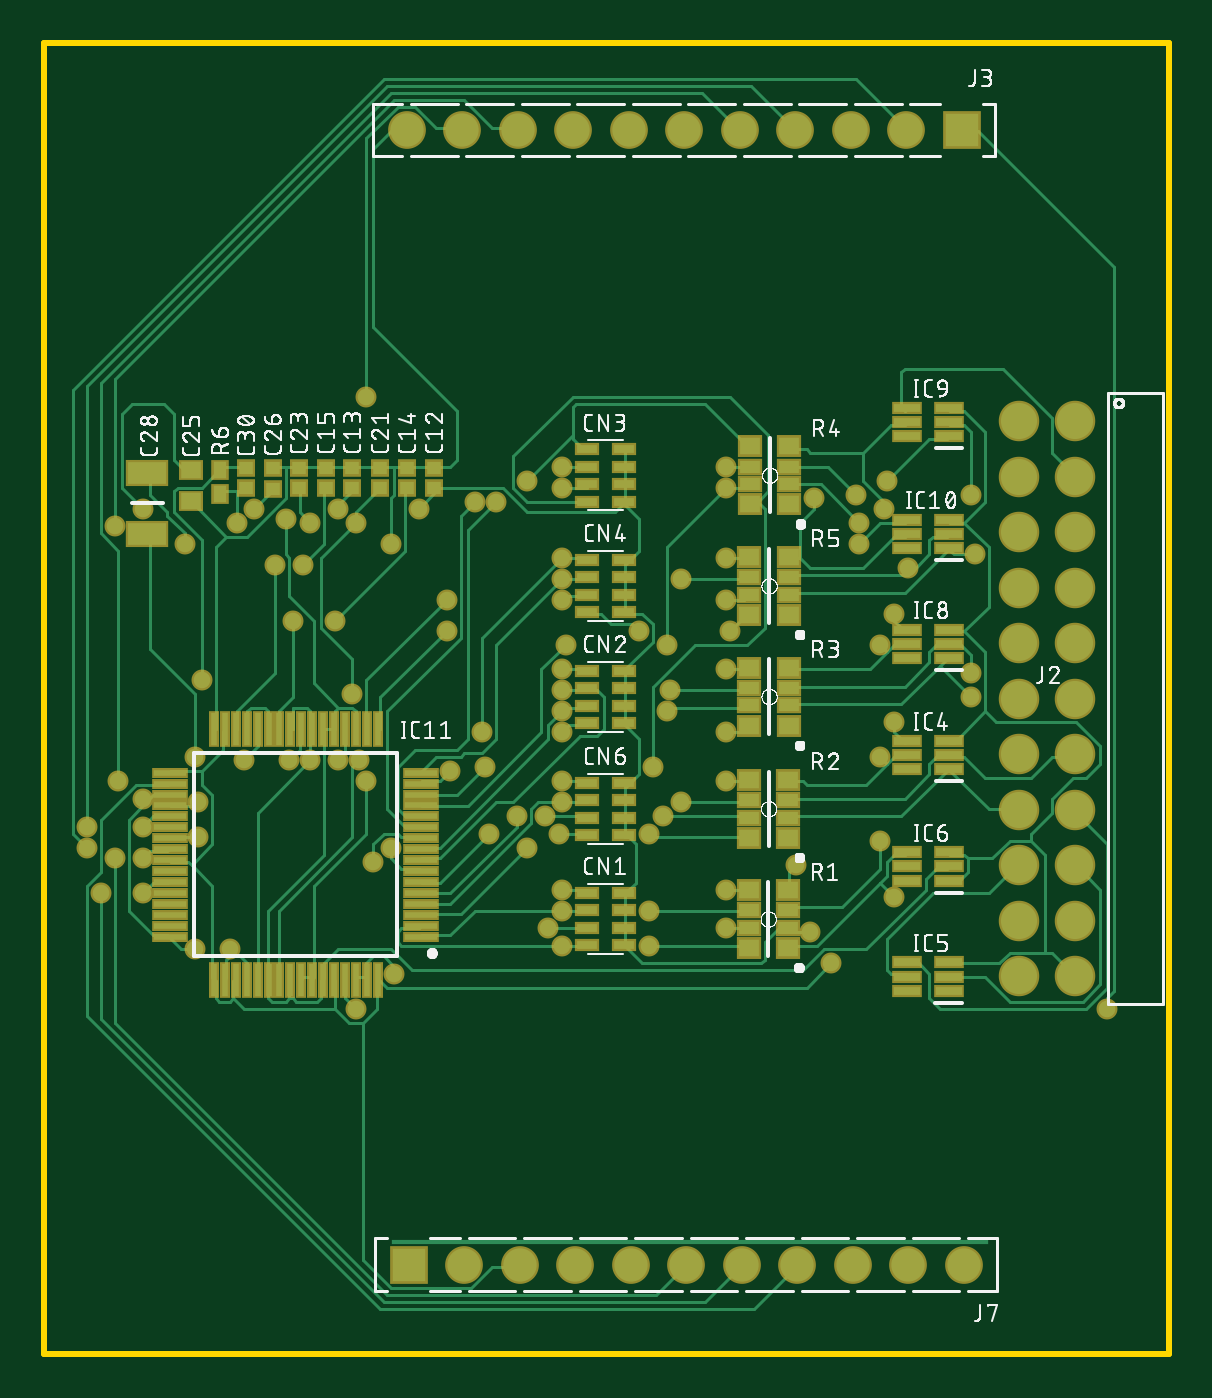
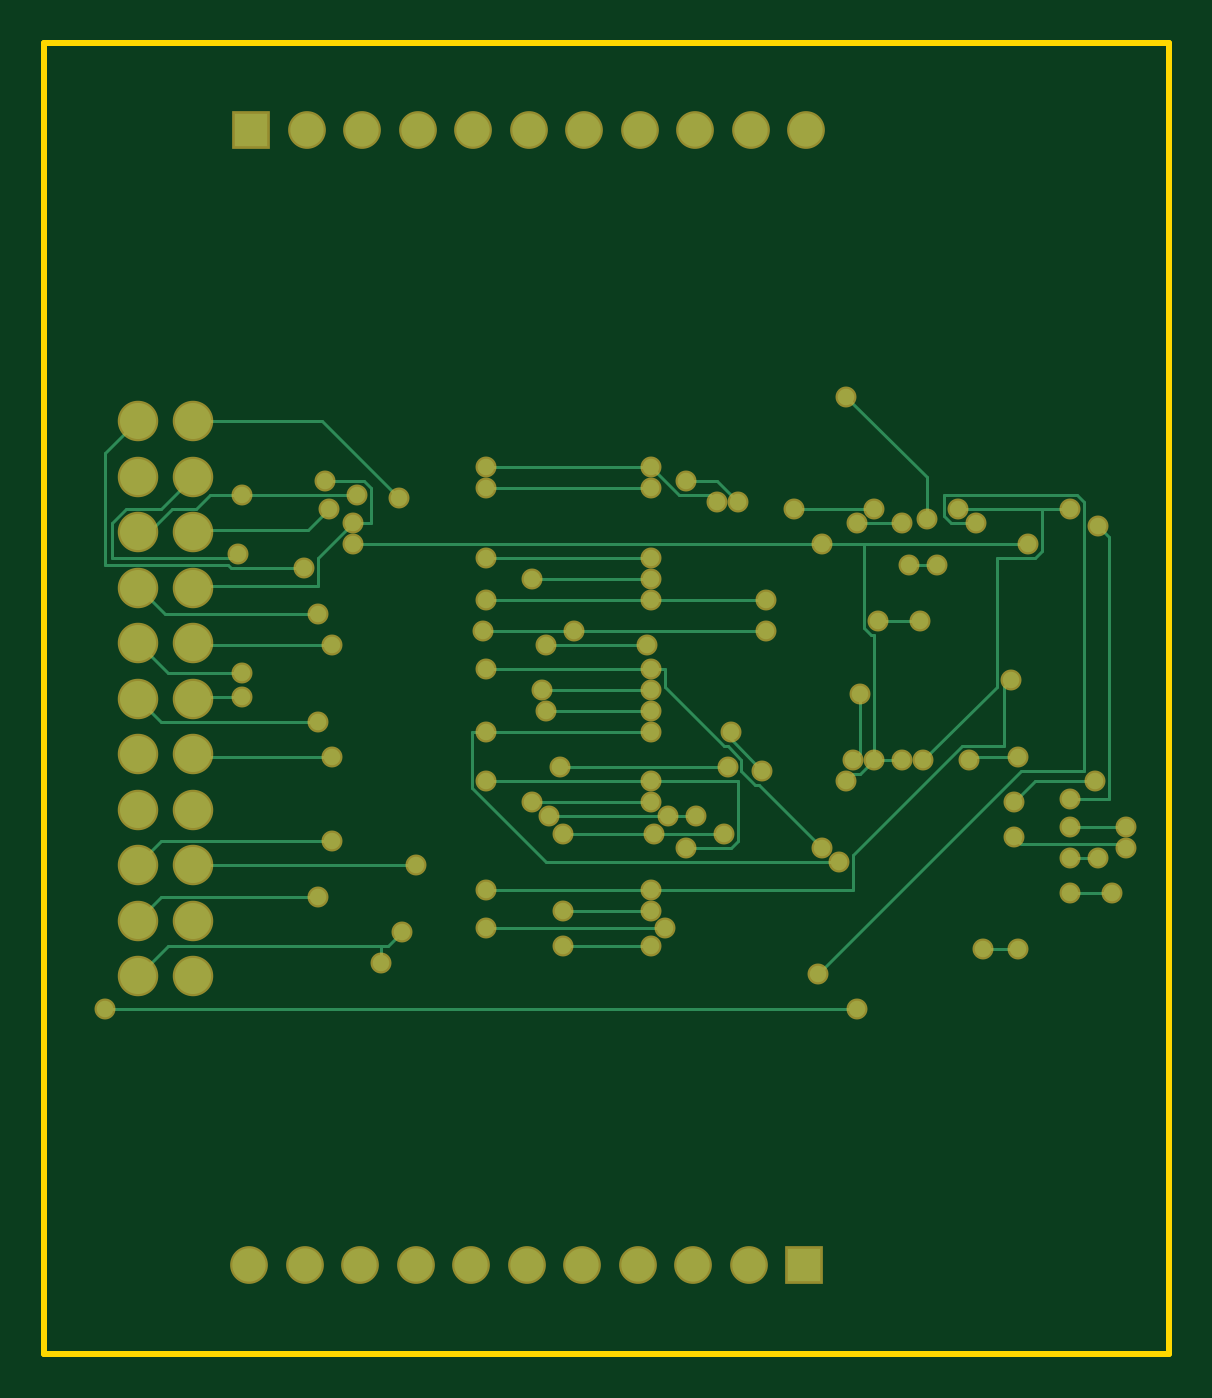
Circuit board: 7 layer files. Board 51.5 x 60.0 mm.
- bottom_copper: copper_bottom_l4.gbr (8865 bytes)
- top_copper: copper_top_l1.gbr (33468 bytes)
- outline: profile.gbr (240 bytes)
- top_silk: silkscreen_top.gbr (175611 bytes)
- bottom_mask: soldermask_bottom.gbr (3234 bytes)
- top_mask: soldermask_top.gbr (7554 bytes)
- paste: solderpaste_top.gbr (4468 bytes)

=== bottom_copper: copper_bottom_l4.gbr (8865 bytes, source omitted) ===
=== top_copper: copper_top_l1.gbr (33468 bytes, source omitted) ===
=== outline: profile.gbr ===
G04 EAGLE Gerber RS-274X export*
G75*
%MOMM*%
%FSLAX34Y34*%
%LPD*%
%IN*%
%IPPOS*%
%AMOC8*
5,1,8,0,0,1.08239X$1,22.5*%
G01*
%ADD10C,0.254000*%


D10*
X430000Y165D02*
X944844Y165D01*
X944844Y600165D01*
X430000Y600165D01*
X430000Y165D01*
M02*

=== top_silk: silkscreen_top.gbr (175611 bytes, source omitted) ===
=== bottom_mask: soldermask_bottom.gbr ===
G04 EAGLE Gerber RS-274X export*
G75*
%MOMM*%
%FSLAX34Y34*%
%LPD*%
%INSoldermask Bottom*%
%IPPOS*%
%AMOC8*
5,1,8,0,0,1.08239X$1,22.5*%
G01*
%ADD10R,1.727200X1.727200*%
%ADD11C,1.727200*%
%ADD12C,1.853200*%
%ADD13C,0.959600*%


D10*
X596964Y41275D03*
D11*
X622364Y41275D03*
X647764Y41275D03*
X673164Y41275D03*
X698564Y41275D03*
X723964Y41275D03*
X749364Y41275D03*
X774764Y41275D03*
X800164Y41275D03*
X825564Y41275D03*
X850964Y41275D03*
D10*
X850011Y560515D03*
D11*
X824611Y560515D03*
X799211Y560515D03*
X773811Y560515D03*
X748411Y560515D03*
X723011Y560515D03*
X697611Y560515D03*
X672211Y560515D03*
X646811Y560515D03*
X621411Y560515D03*
X596011Y560515D03*
D12*
X901891Y401828D03*
X901891Y427228D03*
X876491Y427228D03*
X876491Y401828D03*
X901891Y376428D03*
X876491Y376428D03*
X901891Y351028D03*
X876491Y351028D03*
X901891Y325628D03*
X876491Y325628D03*
X901891Y300228D03*
X876491Y300228D03*
X901891Y274828D03*
X876491Y274828D03*
X901891Y249428D03*
X876491Y249428D03*
X901891Y224028D03*
X876491Y224028D03*
X901891Y198628D03*
X876491Y198628D03*
X901891Y173228D03*
X876491Y173228D03*
D13*
X515200Y185600D03*
X499200Y185600D03*
X462400Y379200D03*
X475200Y254400D03*
X564800Y272000D03*
X552000Y272000D03*
X577600Y262400D03*
X803200Y371200D03*
X588800Y371200D03*
X494400Y371200D03*
X577600Y438400D03*
X540800Y382400D03*
X564800Y387200D03*
X601600Y387200D03*
X780800Y193600D03*
X790400Y179200D03*
X572800Y158400D03*
X916800Y158400D03*
X475200Y211200D03*
X456000Y211200D03*
X475200Y227200D03*
X462400Y227200D03*
X500800Y236800D03*
X449600Y232000D03*
X475200Y241600D03*
X449600Y241600D03*
X500800Y252800D03*
X464000Y262400D03*
X707200Y203200D03*
X667200Y203200D03*
X707200Y187200D03*
X667200Y187200D03*
X667200Y212800D03*
X742400Y212800D03*
X502400Y308800D03*
X660800Y195200D03*
X742400Y195200D03*
X819200Y209600D03*
X774400Y224000D03*
X812800Y235200D03*
X812800Y273600D03*
X819200Y289600D03*
X667200Y262400D03*
X742400Y262400D03*
X651200Y232000D03*
X721600Y252800D03*
X667200Y252800D03*
X659200Y246400D03*
X646400Y246400D03*
X713600Y246400D03*
X665600Y238400D03*
X633600Y238400D03*
X707200Y238400D03*
X854400Y300800D03*
X854400Y312000D03*
X819200Y339200D03*
X812800Y324800D03*
X667200Y313600D03*
X742400Y313600D03*
X588800Y232000D03*
X716800Y304000D03*
X667200Y304000D03*
X715200Y294400D03*
X667200Y294400D03*
X667200Y284800D03*
X742400Y284800D03*
X580800Y225600D03*
X803200Y380800D03*
X816000Y400000D03*
X801600Y393600D03*
X854400Y393600D03*
X814400Y387200D03*
X627200Y390400D03*
X651200Y400000D03*
X667200Y406400D03*
X742400Y406400D03*
X636800Y390400D03*
X667200Y396800D03*
X742400Y396800D03*
X668800Y324800D03*
X715200Y324800D03*
X632000Y268800D03*
X708800Y268800D03*
X825600Y360000D03*
X856000Y366400D03*
X782400Y392000D03*
X667200Y364800D03*
X742400Y364800D03*
X616000Y267200D03*
X630400Y284800D03*
X721600Y355200D03*
X667200Y355200D03*
X702400Y331200D03*
X744000Y331200D03*
X614400Y331200D03*
X667200Y345600D03*
X742400Y345600D03*
X614400Y345600D03*
X518400Y380800D03*
X590400Y174400D03*
X563200Y336000D03*
X544000Y336000D03*
X552000Y380800D03*
X572800Y380800D03*
X574400Y272000D03*
X571200Y302400D03*
X526400Y387200D03*
X475200Y387200D03*
X542400Y272000D03*
X521600Y272000D03*
X499200Y273600D03*
X548800Y361600D03*
X536000Y361600D03*
M02*

=== top_mask: soldermask_top.gbr (7554 bytes, source omitted) ===
=== paste: solderpaste_top.gbr ===
G04 EAGLE Gerber RS-274X export*
G75*
%MOMM*%
%FSLAX34Y34*%
%LPD*%
%INSolderpaste Top*%
%IPPOS*%
%AMOC8*
5,1,8,0,0,1.08239X$1,22.5*%
G01*
%ADD10R,0.950000X0.800000*%
%ADD11R,0.950000X0.550000*%
%ADD12R,1.200000X0.400000*%
%ADD13R,1.475000X0.300000*%
%ADD14R,0.300000X1.475000*%
%ADD15R,0.620000X0.600000*%
%ADD16R,0.940000X0.750000*%
%ADD17R,1.780000X0.990000*%
%ADD18R,0.600000X0.750000*%
%ADD19R,0.950000X0.400000*%


D10*
X770556Y186140D03*
D11*
X770556Y195390D03*
X770556Y203390D03*
D10*
X770556Y212640D03*
X752556Y212640D03*
D11*
X752556Y203390D03*
X752556Y195390D03*
D10*
X752556Y186140D03*
D12*
X844081Y166538D03*
X844081Y173038D03*
X844081Y179538D03*
X825081Y179538D03*
X825081Y173038D03*
X825081Y166538D03*
X844144Y268011D03*
X844144Y274511D03*
X844144Y281011D03*
X825144Y281011D03*
X825144Y274511D03*
X825144Y268011D03*
D10*
X770746Y236559D03*
D11*
X770746Y245809D03*
X770746Y253809D03*
D10*
X770746Y263059D03*
X752746Y263059D03*
D11*
X752746Y253809D03*
X752746Y245809D03*
D10*
X752746Y236559D03*
D12*
X844208Y216957D03*
X844208Y223457D03*
X844208Y229957D03*
X825208Y229957D03*
X825208Y223457D03*
X825208Y216957D03*
X844208Y318874D03*
X844208Y325374D03*
X844208Y331874D03*
X825208Y331874D03*
X825208Y325374D03*
X825208Y318874D03*
D10*
X770937Y287931D03*
D11*
X770937Y297181D03*
X770937Y305181D03*
D10*
X770937Y314431D03*
X752937Y314431D03*
D11*
X752937Y305181D03*
X752937Y297181D03*
D10*
X752937Y287931D03*
D12*
X844144Y420411D03*
X844144Y426911D03*
X844144Y433411D03*
X825144Y433411D03*
X825144Y426911D03*
X825144Y420411D03*
D10*
X771254Y389213D03*
D11*
X771254Y398463D03*
X771254Y406463D03*
D10*
X771254Y415713D03*
X753254Y415713D03*
D11*
X753254Y406463D03*
X753254Y398463D03*
D10*
X753254Y389213D03*
D12*
X844271Y369230D03*
X844271Y375730D03*
X844271Y382230D03*
X825271Y382230D03*
X825271Y375730D03*
X825271Y369230D03*
D10*
X770937Y338604D03*
D11*
X770937Y347854D03*
X770937Y355854D03*
D10*
X770937Y365104D03*
X752937Y365104D03*
D11*
X752937Y355854D03*
X752937Y347854D03*
D10*
X752937Y338604D03*
D13*
X602718Y191354D03*
X602718Y196354D03*
X602718Y201354D03*
X602718Y206354D03*
X602718Y211354D03*
X602718Y216354D03*
X602718Y221354D03*
X602718Y226354D03*
X602718Y231354D03*
X602718Y236354D03*
X602718Y241354D03*
X602718Y246354D03*
X602718Y251354D03*
X602718Y256354D03*
X602718Y261354D03*
X602718Y266354D03*
D14*
X582838Y286234D03*
X577838Y286234D03*
X572838Y286234D03*
X567838Y286234D03*
X562838Y286234D03*
X557838Y286234D03*
X552838Y286234D03*
X547838Y286234D03*
X542838Y286234D03*
X537838Y286234D03*
X532838Y286234D03*
X527838Y286234D03*
X522838Y286234D03*
X517838Y286234D03*
X512838Y286234D03*
X507838Y286234D03*
D13*
X487958Y266354D03*
X487958Y261354D03*
X487958Y256354D03*
X487958Y251354D03*
X487958Y246354D03*
X487958Y241354D03*
X487958Y236354D03*
X487958Y231354D03*
X487958Y226354D03*
X487958Y221354D03*
X487958Y216354D03*
X487958Y211354D03*
X487958Y206354D03*
X487958Y201354D03*
X487958Y196354D03*
X487958Y191354D03*
D14*
X507838Y171474D03*
X512838Y171474D03*
X517838Y171474D03*
X522838Y171474D03*
X527838Y171474D03*
X532838Y171474D03*
X537838Y171474D03*
X542838Y171474D03*
X547838Y171474D03*
X552838Y171474D03*
X557838Y171474D03*
X562838Y171474D03*
X567838Y171474D03*
X572838Y171474D03*
X577838Y171474D03*
X582838Y171474D03*
D15*
X546672Y396466D03*
X546672Y405666D03*
D16*
X497459Y404764D03*
X497459Y390764D03*
D15*
X534670Y396403D03*
X534670Y405603D03*
D17*
X477393Y403636D03*
X477393Y375636D03*
D15*
X522669Y405666D03*
X522669Y396466D03*
D18*
X510858Y404915D03*
X510858Y393915D03*
D15*
X608521Y405857D03*
X608521Y396657D03*
X571246Y405793D03*
X571246Y396593D03*
X596138Y405857D03*
X596138Y396657D03*
X558991Y405730D03*
X558991Y396530D03*
X583692Y396593D03*
X583692Y405793D03*
D19*
X695697Y237809D03*
X695697Y245809D03*
X695697Y253809D03*
X695697Y261809D03*
X678697Y261809D03*
X678697Y253809D03*
X678697Y245809D03*
X678697Y237809D03*
X695570Y187390D03*
X695570Y195390D03*
X695570Y203390D03*
X695570Y211390D03*
X678570Y211390D03*
X678570Y203390D03*
X678570Y195390D03*
X678570Y187390D03*
X695634Y289054D03*
X695634Y297054D03*
X695634Y305054D03*
X695634Y313054D03*
X678634Y313054D03*
X678634Y305054D03*
X678634Y297054D03*
X678634Y289054D03*
X695507Y390400D03*
X695507Y398400D03*
X695507Y406400D03*
X695507Y414400D03*
X678507Y414400D03*
X678507Y406400D03*
X678507Y398400D03*
X678507Y390400D03*
X695697Y339790D03*
X695697Y347790D03*
X695697Y355790D03*
X695697Y363790D03*
X678697Y363790D03*
X678697Y355790D03*
X678697Y347790D03*
X678697Y339790D03*
M02*

